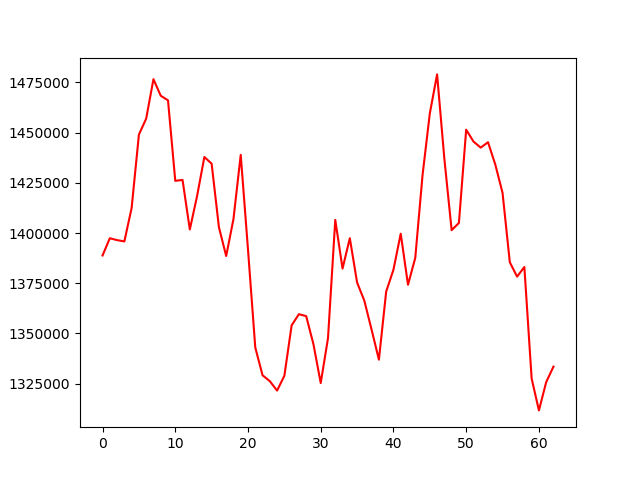

Data behind this chart, as committed beside it:
, 0
0, 1388824
1, 1397403
2, 1396472
3, 1395814
4, 1412477
5, 1448975
6, 1456931
7, 1476570
8, 1468331
9, 1466052
10, 1425982
11, 1426409
12, 1401765
13, 1418422
14, 1437837
15, 1434512
16, 1402941
17, 1388556
18, 1406927
19, 1438911
20, 1391760
21, 1343030
22, 1329207
23, 1326269
24, 1321584
25, 1328943
26, 1354050
27, 1359605
28, 1358641
29, 1344634
30, 1325331
31, 1347679
32, 1406535
33, 1382296
34, 1397426
35, 1375375
36, 1366274
37, 1351807
38, 1336965
39, 1370874
40, 1381746
41, 1399675
42, 1374238
43, 1387665
44, 1428842
45, 1459518
46, 1478949
47, 1436926
48, 1401422
49, 1405025
50, 1451430
51, 1445540
52, 1442494
53, 1445206
54, 1434110
55, 1419981
56, 1385431
57, 1378296
58, 1383094
59, 1327616
... 3 more rows
